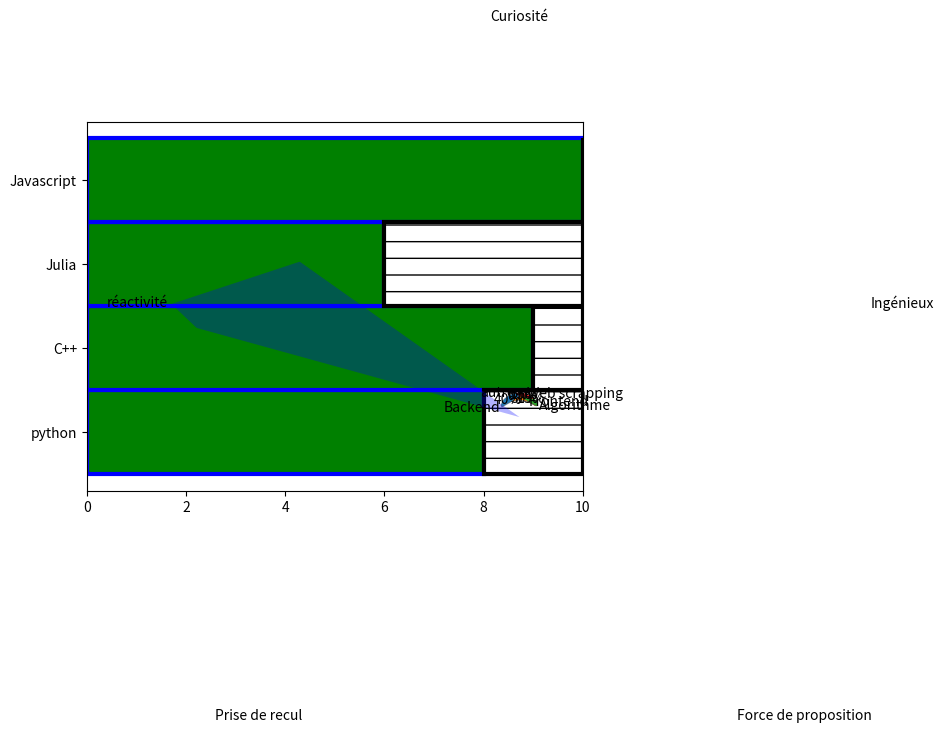

Write Python code to recreate this figure. (Note: this script raises an exception after producing the figure.)
import matplotlib


#--------------------------How to use-------------------------------------
#Remplir les variables suivantes suivant vos compétences:
skills2=['python','C++','Julia','Javascript'] # exemple: skills2=['julia','python','javascript']
note=[8,9,6,10] # exemple: note=[7,8,5] ne doit pas dépasser 10
skills1=['Curiosité','Ingénieux','Force de proposition','Prise de recul','réactivité']
pourcentage1=[60,70,80,40,100] # ne doit pas dépasser 100
skills0=['Backend', 'Frontend', 'Algorithme', 'Web scrapping']
pourcentage0=[40,30,15,15]
#cliquer sur F5 ou run 
#Faire marcher un digramme en particulier:
a=[] #la compétence exemple: a=['python','java']
b=[] # pourcentage
#Pour le diagramme en baton:
#run_baton(a,b)
#kiviat
#run_kiviat(a,b)
#circulaire
#run_circulaire(a,b)




#-----------------------Advenced Use---------------------------------
#Set possible:
coloree=list(matplotlib.colors.cnames.keys())
hatchee=['','/', '|', '-', '+', 'x', 'o', 'O', '.', '*']
linestylee=['solid', 'dashed', 'dashdot', 'dotted']
barwidthee=[i for i in range(10)]



#Diagramme en kiviat
#diagramme_kiviat(skills,prcntg,colorxaxis,coloryaxis,linestyle,edgecolor)
#Set default:
coloryaxis='blue'
colorxaxis='blue'
linestyle='solid'
edgecolor='blue'

#Diagramme en baton
#diagramme_baton(skills2,note,hatch1,hatch2,colorlinewidth,colorbarfilled,colorline,colorlinenonefilled,linestyle,barwidth)
#Set default:
colorlinewidth='blue'
colorbarfilled='green'
colorline='black'
colorlinenonefilled='white'
hatch1=''
hatch2='-'
linestyle='solid'
barwidth=1





#--------------------------------Code----------------------------------
from math import pi
import matplotlib.pyplot as plt
def diagramme_circulaire(skills,prcntg):  
    explode=(0,)*(len(skills)+1)
    skills=skills+['autre']
    prcntg=prcntg+[100-sum(prcntg)]
    plt.pie(prcntg, explode=explode, labels=skills, autopct='%1.00f%%', startangle=100, shadow=True)
    plt.axis('equal')
    return plt.show()

def diagramme_kiviat(skills,prcntg,colorxaxis,coloryaxis,linestyle,edgecolor):
    N = len(skills)
    
    x_as = [n / float(N) * 2 * pi for n in range(N)]
    prcntg += prcntg[:1]
    x_as += x_as[:1]
    plt.rc('axes', linewidth=0.5, edgecolor=edgecolor)
    ax = plt.subplot(111, polar=True)
    ax.set_theta_offset(pi / 2)
    ax.set_theta_direction(-1)
    ax.set_rlabel_position(0)
    ax.xaxis.grid(True, color=colorxaxis, linestyle=linestyle, linewidth=0.5)
    ax.yaxis.grid(True, color=coloryaxis, linestyle=linestyle, linewidth=0.5)
    plt.xticks(x_as[:-1], [])
    plt.yticks([20, 40, 60, 80, 100], ["20", "40", "60", "80", "100"])
    ax.plot(x_as, prcntg, linewidth=0, linestyle=linestyle, zorder=3)
    ax.fill(x_as, prcntg, 'b', alpha=0.3)
    plt.ylim(0, 100)
    for i in range(N):
           angle_rad = i / float(N) * 2 * pi
    
           if angle_rad == 0:
               ha, distance_ax = "center", 10
           elif 0 < angle_rad < pi:
               ha, distance_ax = "left", 1
           elif angle_rad == pi:
               ha, distance_ax = "center", 1
           else:
               ha, distance_ax = "right", 1
    
           ax.text(angle_rad, 100 + distance_ax, skills[i], size=10, horizontalalignment=ha, verticalalignment="center")
    plt.show()

def  diagramme_baton(skills2,note,hatch1,hatch2,colorlinewidth,colorbarfilled,colorline,colorlinenonefilled,linestyle,barwidth):
    bar_Width = barwidth
    y1 = note
    y2 = [10-i for i in y1]
    r = range(len(y1))
    plt.barh(r, y1, height = bar_Width, color = [colorbarfilled for i in y1],
           edgecolor = [colorlinewidth for i in y1], linestyle = linestyle, hatch =hatch1,
           linewidth = 3)
    plt.barh(r, y2, height = bar_Width, left = y1, color = [colorlinenonefilled for i in y1],
           edgecolor = [colorline for i in y1], linestyle = linestyle , hatch = hatch2,
           linewidth = 3)
    plt.yticks(range(len(y1)), skills2)
    plt.show()
def run():
    diagramme_baton(skills2,note,hatch1,hatch2,colorlinewidth,colorbarfilled,colorline,colorlinenonefilled,linestyle,barwidth)
    diagramme_kiviat(skills1,pourcentage1,colorxaxis,coloryaxis,linestyle,edgecolor)
    diagramme_circulaire(skills0,pourcentage0)
def run_baton(a,b):
    diagramme_baton(a,b,hatch1,hatch2,colorlinewidth,colorbarfilled,colorline,colorlinenonefilled,linestyle,barwidth)
def run_circulaire(a,b):
    diagramme_circulaire(a,v)
def run_kiviat(a,b):
    diagramme_kiviat(a,b,colorxaxis,coloryaxis,linestyle,edgecolor)
    
run()
